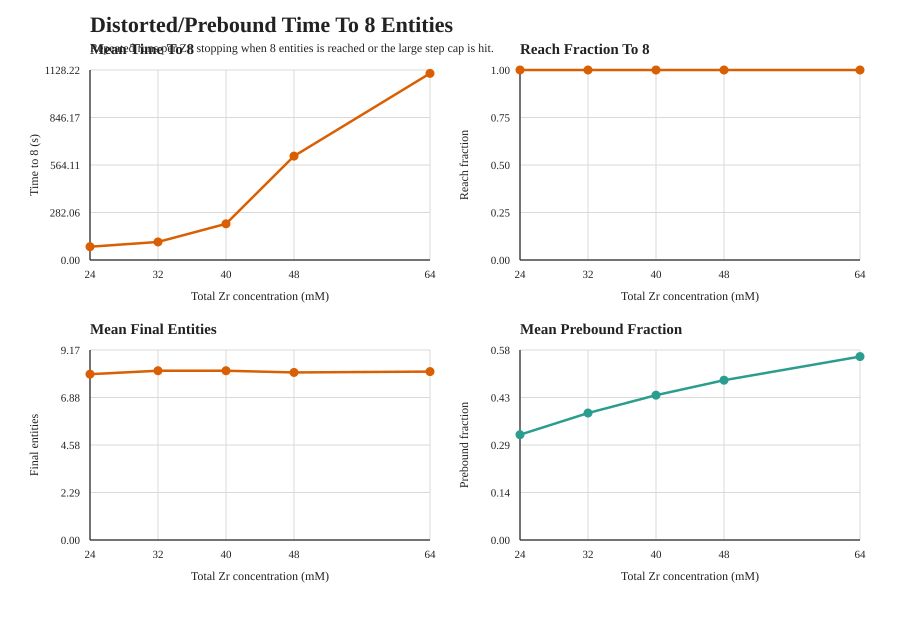

The data file committed next to this chart (first rows):
zr_conc, runs, reach_fraction_target, mean_time_to_target_seconds, std_time_to_target_seconds, median_time_to_target_seconds, mean_final_entities, mean_simulated_time_seconds, mean_steps_executed, mean_prebound_fraction, mean_prebound_growth_attempts, mean_prebound_growth_successes, mean_prebound_growth_failures, mean_prebound_entities_added, mean_prebound_linkages_formed, mean_prebound_free_growth_site_delta, mean_prebound_ready_pair_delta
24.0, 24, 1.0, 78.97, 80.33, 52.85, 8, 78.97, 7215, 0.3211, 630, 574.4, 55.58, 1149, 1149, 5744, 0
32.0, 24, 1.0, 107.2, 111.3, 66.16, 8.167, 107.2, 9383, 0.3871, 799.4, 739, 60.33, 1478, 1478, 7390, 0
40.0, 24, 1.0, 214.9, 274.7, 114, 8.167, 214.9, 18022, 0.4416, 1532, 1430, 101.4, 2860, 2860, 14302, 0
48.0, 24, 1.0, 617, 626, 408.6, 8.083, 617, 49955, 0.4872, 4201, 3967, 234.2, 7934, 7934, 39669, 0
64.0, 24, 1.0, 1108, 917.5, 957.1, 8.125, 1108, 84987, 0.5593, 7021, 6714, 306.8, 13428, 13428, 67139, 0
